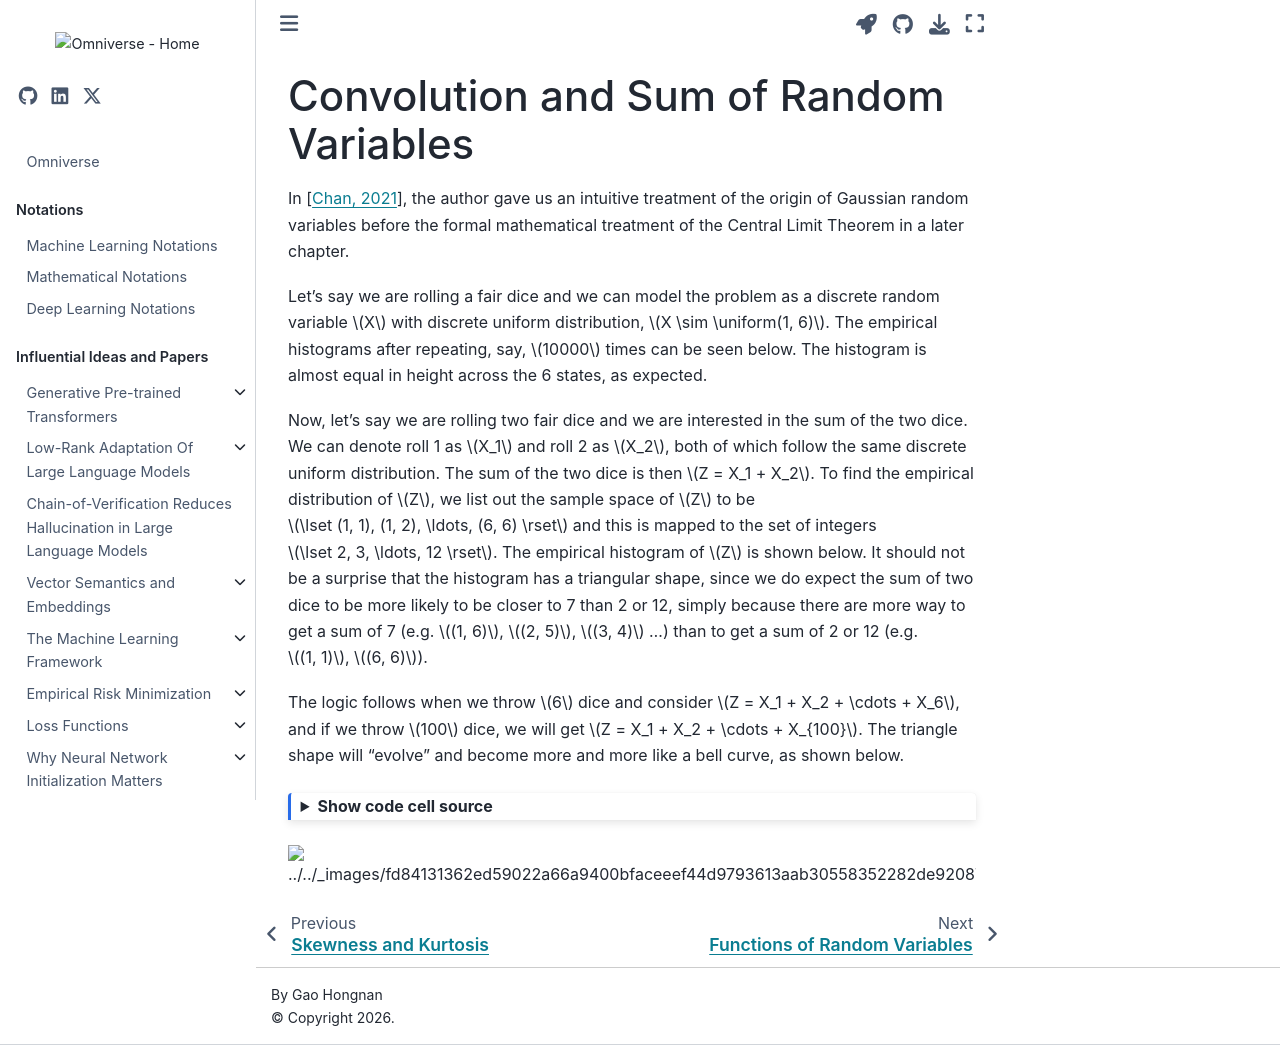

repository: gao-hongnan/omniverse · page: probability_theory/04_continuous_random_variables/0411_convolve_and_sum_of_random_variables.html · generator: jekyll

---
jupytext:
    cell_metadata_filter: -all
    formats: md:myst
    text_representation:
        extension: .md
        format_name: myst
        format_version: 0.13
        jupytext_version: 1.11.5
mystnb:
    number_source_lines: true
kernelspec:
    display_name: Python 3
    language: python
    name: python3
---

# Convolution and Sum of Random Variables

```{contents}
:local:
```

```{code-cell} ipython3
:tags: [remove-input]
import sys
from pathlib import Path
parent_dir = str(Path().resolve().parents[2])
sys.path.append(parent_dir)

import matplotlib.pyplot as plt
%matplotlib inline
import matplotlib_inline
matplotlib_inline.backend_inline.set_matplotlib_formats('svg')
```

In {cite}`chan_2021`, the author gave us an intuitive treatment of the origin of
Gaussian random variables before the formal mathematical treatment of the
Central Limit Theorem in a later chapter.

Let's say we are rolling a fair dice and we can model the problem as a discrete
random variable $X$ with discrete uniform distribution, $X \sim \uniform(1, 6)$.
The empirical histograms after repeating, say, $10000$ times can be seen below.
The histogram is almost equal in height across the 6 states, as expected.

Now, let's say we are rolling two fair dice and we are interested in the sum of
the two dice. We can denote roll 1 as $X_1$ and roll 2 as $X_2$, both of which
follow the same discrete uniform distribution. The sum of the two dice is then
$Z = X_1 + X_2$. To find the empirical distribution of $Z$, we list out the
sample space of $Z$ to be $\lset (1, 1), (1, 2), \ldots, (6, 6) \rset$ and this
is mapped to the set of integers $\lset 2, 3, \ldots, 12 \rset$. The empirical
histogram of $Z$ is shown below. It should not be a surprise that the histogram
has a triangular shape, since we do expect the sum of two dice to be more likely
to be closer to 7 than 2 or 12, simply because there are more way to get a sum
of 7 (e.g. $(1, 6)$, $(2, 5)$, $(3, 4)$ ...) than to get a sum of 2 or 12 (e.g.
$(1, 1)$, $(6, 6)$).

The logic follows when we throw $6$ dice and consider
$Z = X_1 + X_2 + \cdots + X_6$, and if we throw $100$ dice, we will get
$Z = X_1 + X_2 + \cdots + X_{100}$. The triangle shape will "evolve" and become
more and more like a bell curve, as shown below.

```{code-cell} ipython3
:tags: [hide-input]
from omnivault.utils.probability_theory.plot import plot_sum_of_uniform_distribution

plot_sum_of_uniform_distribution()
```
